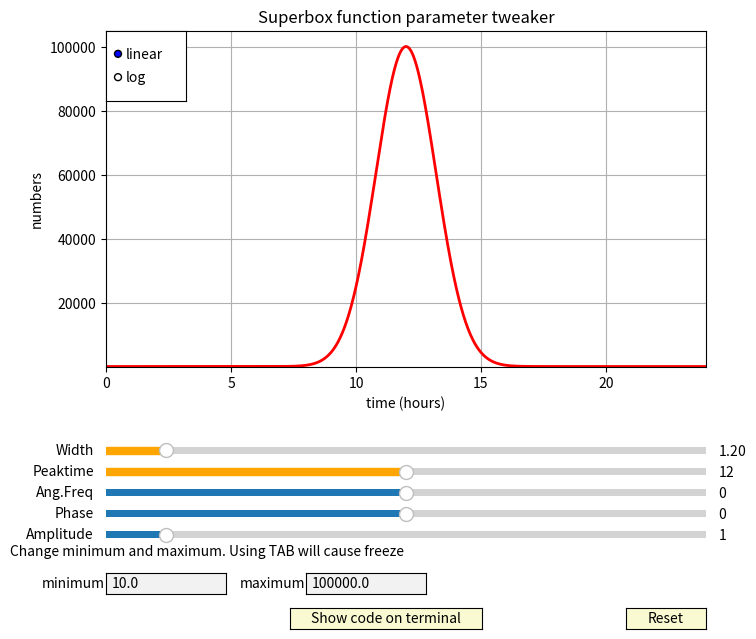

Python code for this plot:
import numpy as np
import matplotlib.pyplot as plt
from matplotlib.widgets import Slider, Button, RadioButtons, TextBox
import string

# only relevant value you might occasionally have to change in the code
duration_in_hours = 24
#----------------------------------------------------------------------
#----------------------------------------------------------------------

x = np.linspace(0.0, duration_in_hours, 1000)
minimum_level = 1e1
maximum_level = 1e5
a0 = 1
f0 = 0.0
p0 = duration_in_hours/2
s0 = duration_in_hours/20
fs = 0

class u:
    def __init__(self):
        self.minimum = minimum_level
        self.maximum = maximum_level
range = u()
fig, ax = plt.subplots(figsize=(8,7), num='ParameterTweaker')
plt.subplots_adjust(left=0.15, bottom=0.4)

plt.title('Superbox function parameter tweaker')
ax.set_xlabel('time (hours)')
ax.set_ylabel('numbers')

D = p0 + np.sin((x-p0)*f0)*a0 + fs
f = 1/np.sqrt(2*np.pi*s0**2)
f = (range.maximum-range.minimum)/f
s = 1/np.sqrt(2*np.pi*s0**2)*np.exp(-(x-D)**2/(2*s0**2))
s = s*f + range.minimum

l, = plt.plot(x, s, lw=2, color='red')

plt.axis([0, duration_in_hours, range.minimum*0.95, range.maximum*1.05])
ax.set_yscale('linear')
ax.grid(True)

axcolor = 'lightgoldenrodyellow'
axsigma = plt.axes([0.15, 0.27, 0.75, 0.02], facecolor=axcolor)
axpeak = plt.axes([0.15, 0.24, 0.75, 0.02], facecolor=axcolor)
axfreq = plt.axes([0.15, 0.21, 0.75, 0.02], facecolor=axcolor)
axphase = plt.axes([0.15, 0.18, 0.75, 0.02], facecolor=axcolor)
axamp = plt.axes([0.15, 0.15, 0.75, 0.02], facecolor=axcolor)

ssigma = Slider(axsigma, 'Width', 0.01, duration_in_hours/2, valinit=s0, color='orange')
speak  = Slider(axpeak, 'Peaktime', 0.00, duration_in_hours, valinit=p0, color='orange')
sfreq  = Slider(axfreq, 'Ang.Freq', -2, 2, valinit=f0)
sphase = Slider(axphase, 'Phase', -duration_in_hours/2, duration_in_hours/2, valinit=fs)
samp   = Slider(axamp, 'Amplitude', 0.0, 10.0, valinit=a0)

def update(val):
    sigma = ssigma.val
    peak = speak.val
    amp = samp.val
    freq = sfreq.val
    phase = sphase.val
    f = 1/np.sqrt(2*np.pi*sigma**2)
    D = peak + np.sin((x-peak)*freq)*amp + phase
    norm = 1/np.sqrt(2*np.pi*sigma**2)*np.exp(-(x-D)**2/(2*sigma**2))
    if radio.value_selected == 'linear':
        f = (range.maximum-range.minimum)/f
        norm = norm*f + range.minimum
    else:
        f = (np.log10(range.maximum-range.minimum+1))/f
        norm = 10**(norm*f)-1 + range.minimum
    ax.grid(True)
    l.set_ydata(norm)
    fig.canvas.draw_idle()

sfreq.on_changed(update)
samp.on_changed(update)
speak.on_changed(update)
ssigma.on_changed(update)
sphase.on_changed(update)

resetax = plt.axes([0.8, 0.025, 0.1, 0.03])
button = Button(resetax, 'Reset', color=axcolor, hovercolor='0.975')

def reset(event):
    sfreq.reset()
    samp.reset()
    ssigma.reset()
    speak.reset()
    sphase.reset()
button.on_clicked(reset)

rax = plt.axes([0.15, 0.78, 0.1, 0.1], facecolor='w', alpha=0.1)
radio = RadioButtons(rax, ('linear','log'), active=0)

def scalefunc(scale):
    ax.set_yscale(scale)

radio.on_clicked(scalefunc)
radio.on_clicked(update)

non_numeric_chars = 'abcdefghijklmnopqrstuvwxyzABCDEFGHIJKLMNOPQRSTUVWXYZ!"#$%&\'()*+,-/:;<=>?@[\\]^_`{|}~ \t\n\r\x0b\x0c'
def pint(u):
    u=u.translate({ord(c): None for c in non_numeric_chars})
    range.minimum=float(u)
    ax.set_ylim(max(range.minimum*0.95, 0.01), range.maximum*1.05)
def pint2(u):
    u=u.translate({ord(c): None for c in non_numeric_chars})
    range.maximum=float(u)
    ax.set_ylim(max(range.minimum*0.95, 0.01), range.maximum*1.05)

tbax = plt.axes([0.15, 0.075, 0.15, 0.03], facecolor='none')
minb = TextBox(tbax, 'minimum', initial=str(range.minimum), color='.95', hovercolor='1', label_pad=0.01)
minb.on_text_change(pint)
minb.on_text_change(update)
tbax.annotate('Change minimum and maximum. Using TAB will cause freeze', wrap=True, xy=(-.8,0.1),
    xycoords=('axes fraction', 'figure fraction'), xytext=(0, 10), textcoords='offset points')

tb2ax = plt.axes([0.40, 0.075, 0.15, 0.03], facecolor='none')
maxb = TextBox(tb2ax, 'maximum', initial=str(range.maximum), color='.95', hovercolor='1', label_pad=0.01)
maxb.on_text_change(pint2)
maxb.on_text_change(update)

codeax = plt.axes([0.38, 0.025, 0.24, 0.03])
code = Button(codeax, 'Show code on terminal', color=axcolor, hovercolor='0.975')

def ccode(event):
#    strr ='type(input_mod) :: [variable-name] = '
    strr = 'input_mod(min=%fd%d,max=%fd%d,sig=%fd0,mju=%0fd0,fv=%fd0,ph=%fd0,am=%fd0, MODE='%(
    range.minimum/(10**np.floor(np.log10(range.minimum))),np.floor(np.log10(range.minimum)),
    range.maximum/(10**np.floor(np.log10(range.maximum))),np.floor(np.log10(range.maximum)),
    ssigma.val,speak.val,
    sfreq.val,sphase.val,samp.val)
    if radio.value_selected == 'linear':
        strr = strr+'1)'
    else:
        strr = strr+'2)'
    print()
    print(strr)


def icode(event):
#    strr ='type(input_mod) :: [variable-name] = '
    if radio.value_selected == 'linear':
        mode = 1
    else:
        mode = 2
    name = 'NONAME'
    strr = 'MODS() = %d "%s" %fd%d %fd%d %fd0 %0fd0 %fd0 %fd0 %fd0 1d0 0d0'%(
    mode, name,
    range.minimum/(10**np.floor(np.log10(range.minimum))),np.floor(np.log10(range.minimum)),
    range.maximum/(10**np.floor(np.log10(range.maximum))),np.floor(np.log10(range.maximum)),
    ssigma.val,speak.val,
    sfreq.val,sphase.val,samp.val)
    print()
    print(strr)

code.on_clicked(ccode)

code.on_clicked(icode)

plt.show()
